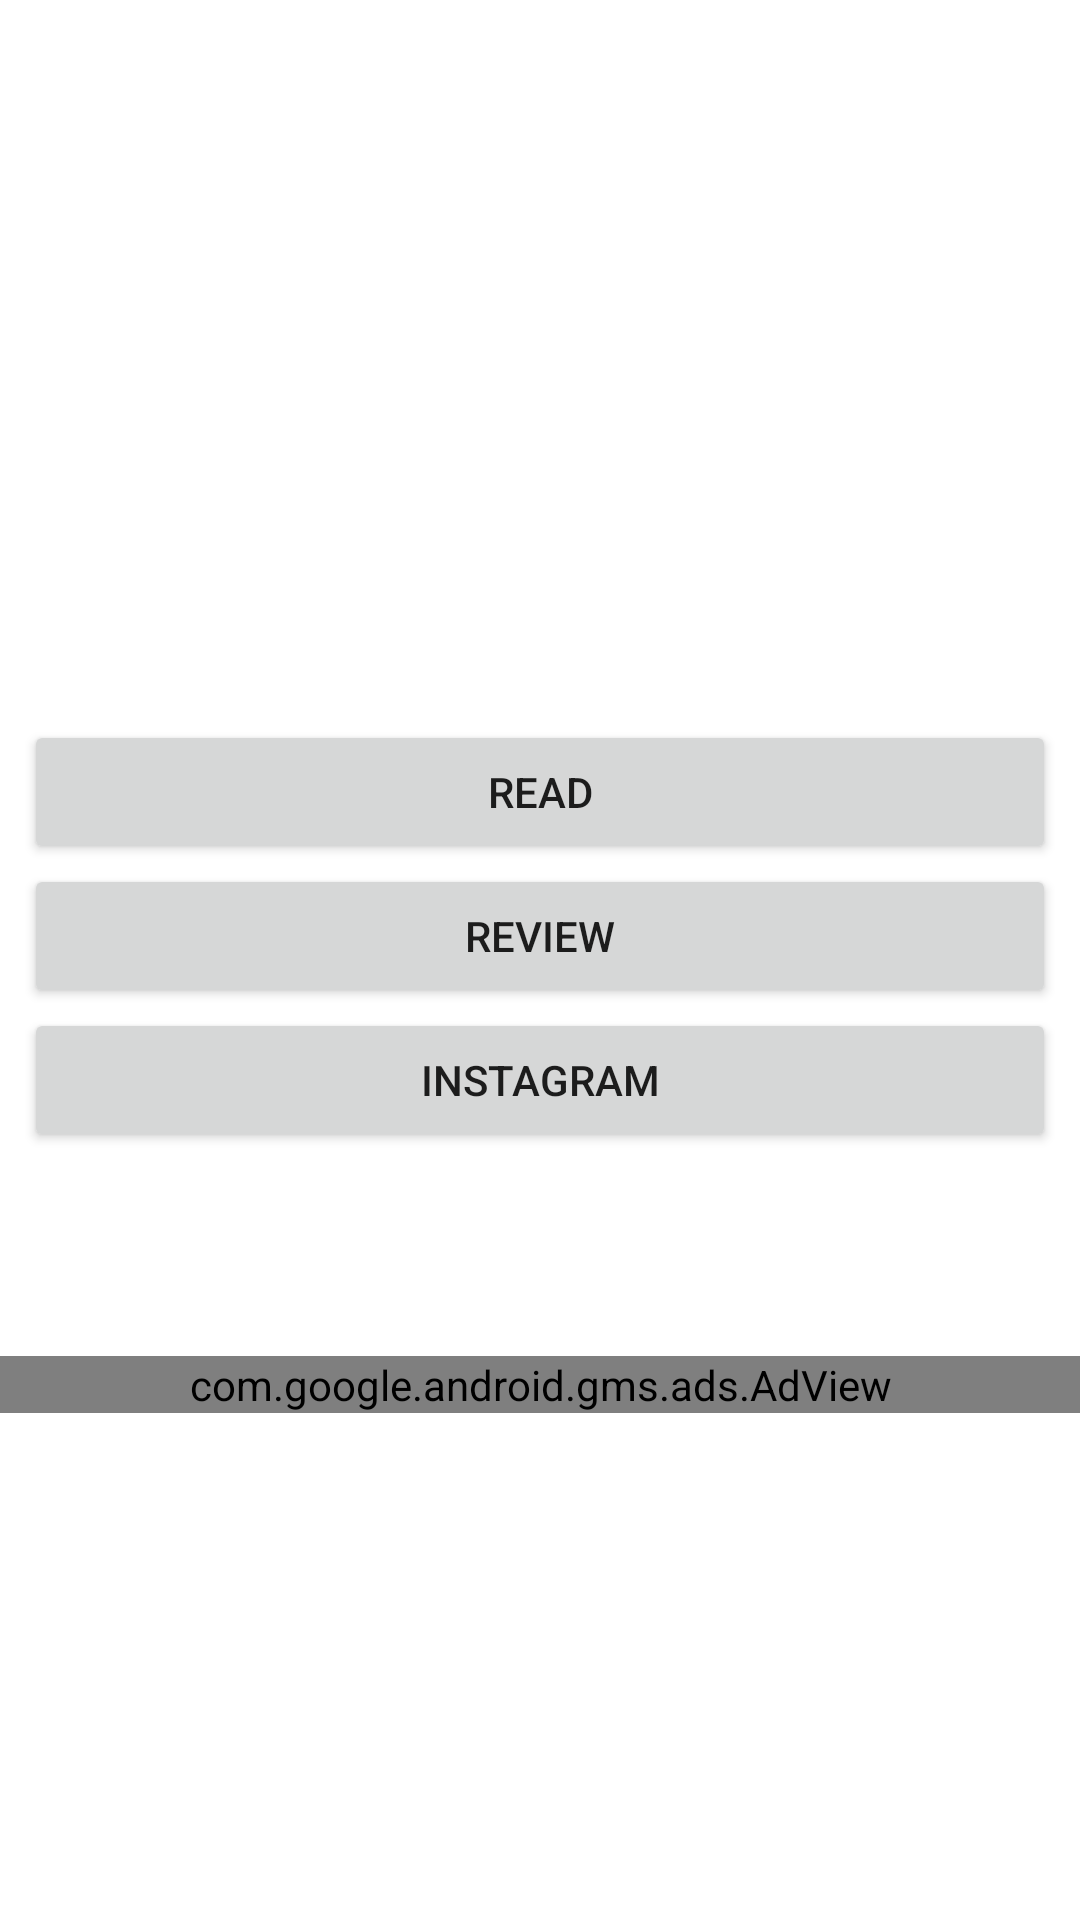

Write the Android layout XML for this screen, with the resource values it uses.
<!-- AndroidManifest.xml: application theme Theme.PdfClient -->
<!-- res/layout/activity_first.xml -->
<?xml version="1.0" encoding="utf-8"?>
<androidx.constraintlayout.widget.ConstraintLayout xmlns:android="http://schemas.android.com/apk/res/android"
    xmlns:app="http://schemas.android.com/apk/res-auto"
    xmlns:tools="http://schemas.android.com/tools"
    android:layout_width="match_parent"
    android:background="@color/white"
    android:layout_height="match_parent"
    tools:context=".FirstActivity">


    <ImageView
        android:id="@+id/imageView"
        android:layout_width="180dp"
        android:layout_height="180dp"
        android:padding="12dp"
        android:layout_marginTop="36dp"
        android:src="@drawable/icon"
        app:layout_constraintEnd_toEndOf="parent"
        app:layout_constraintStart_toStartOf="parent"
        app:layout_constraintTop_toTopOf="parent" />

    <LinearLayout
        android:id="@+id/linearLayout"
        android:layout_width="match_parent"
        android:layout_height="220dp"
        android:layout_marginTop="16dp"
        android:orientation="vertical"
        android:padding="8dp"
        android:weightSum="100"
        app:layout_constraintEnd_toEndOf="parent"
        app:layout_constraintStart_toStartOf="parent"
        app:layout_constraintTop_toBottomOf="@+id/imageView">

        <Button
            android:id="@+id/btnRead"
            android:layout_width="match_parent"
            android:layout_height="wrap_content"
            android:text="Read" />

        <Button
            android:id="@+id/btnReview"
            android:layout_width="match_parent"
            android:layout_height="wrap_content"
            android:text="Review" />







        <Button
            android:id="@+id/btnInsta"
            android:layout_width="match_parent"
            android:layout_height="wrap_content"
            android:text="Instagram" />


    </LinearLayout>

    <com.google.android.gms.ads.AdView
        android:id="@+id/adView2"
        android:layout_width="match_parent"
        android:layout_height="wrap_content"
        android:layout_alignParentBottom="true"
        android:layout_centerHorizontal="true"
        app:adSize="BANNER"
        app:adUnitId="@string/bannerAd"
        app:layout_constraintEnd_toEndOf="parent"
        app:layout_constraintStart_toStartOf="parent"
        app:layout_constraintTop_toBottomOf="@+id/linearLayout" />

</androidx.constraintlayout.widget.ConstraintLayout>
<!-- resources referenced by this layout -->
<resources>
  <color name="white">#FFFFFFFF</color>
  <string name="bannerAd">ca-app-pub-8620621477902075/1219514416</string>
  <style name="Theme.PdfClient" parent="Theme.MaterialComponents.DayNight.NoActionBar">
          
          <item name="colorPrimary">@color/blue</item>
          <item name="colorPrimaryVariant">@color/blue</item>
          <item name="colorOnPrimary">@color/white</item>
          
          <item name="colorSecondary">@color/teal_200</item>
          <item name="colorSecondaryVariant">@color/teal_700</item>
          <item name="colorOnSecondary">@color/black</item>
          
          <item name="android:statusBarColor" tools:targetApi="l">?attr/colorPrimaryVariant</item>
          
      </style>
  <color name="blue">#8aaae5</color>
  <color name="teal_200">#FF03DAC5</color>
  <color name="teal_700">#FF018786</color>
  <color name="black">#FF000000</color>
</resources>
